Image classification data set "10kBilderv4" (Yannik25/VGG16 on GitHub). Class labels (2): gesund, krank.

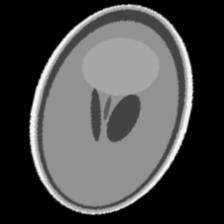
Label: krank

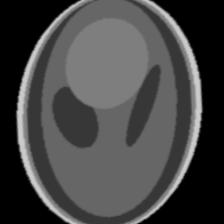
Label: gesund

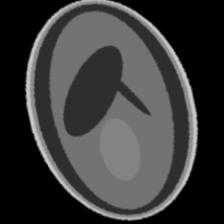
Label: gesund

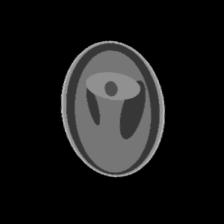
Label: krank

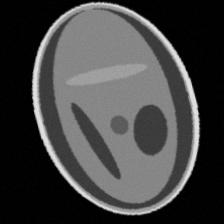
Label: krank

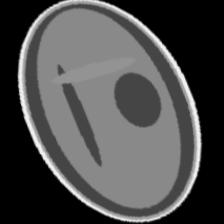
Label: gesund
